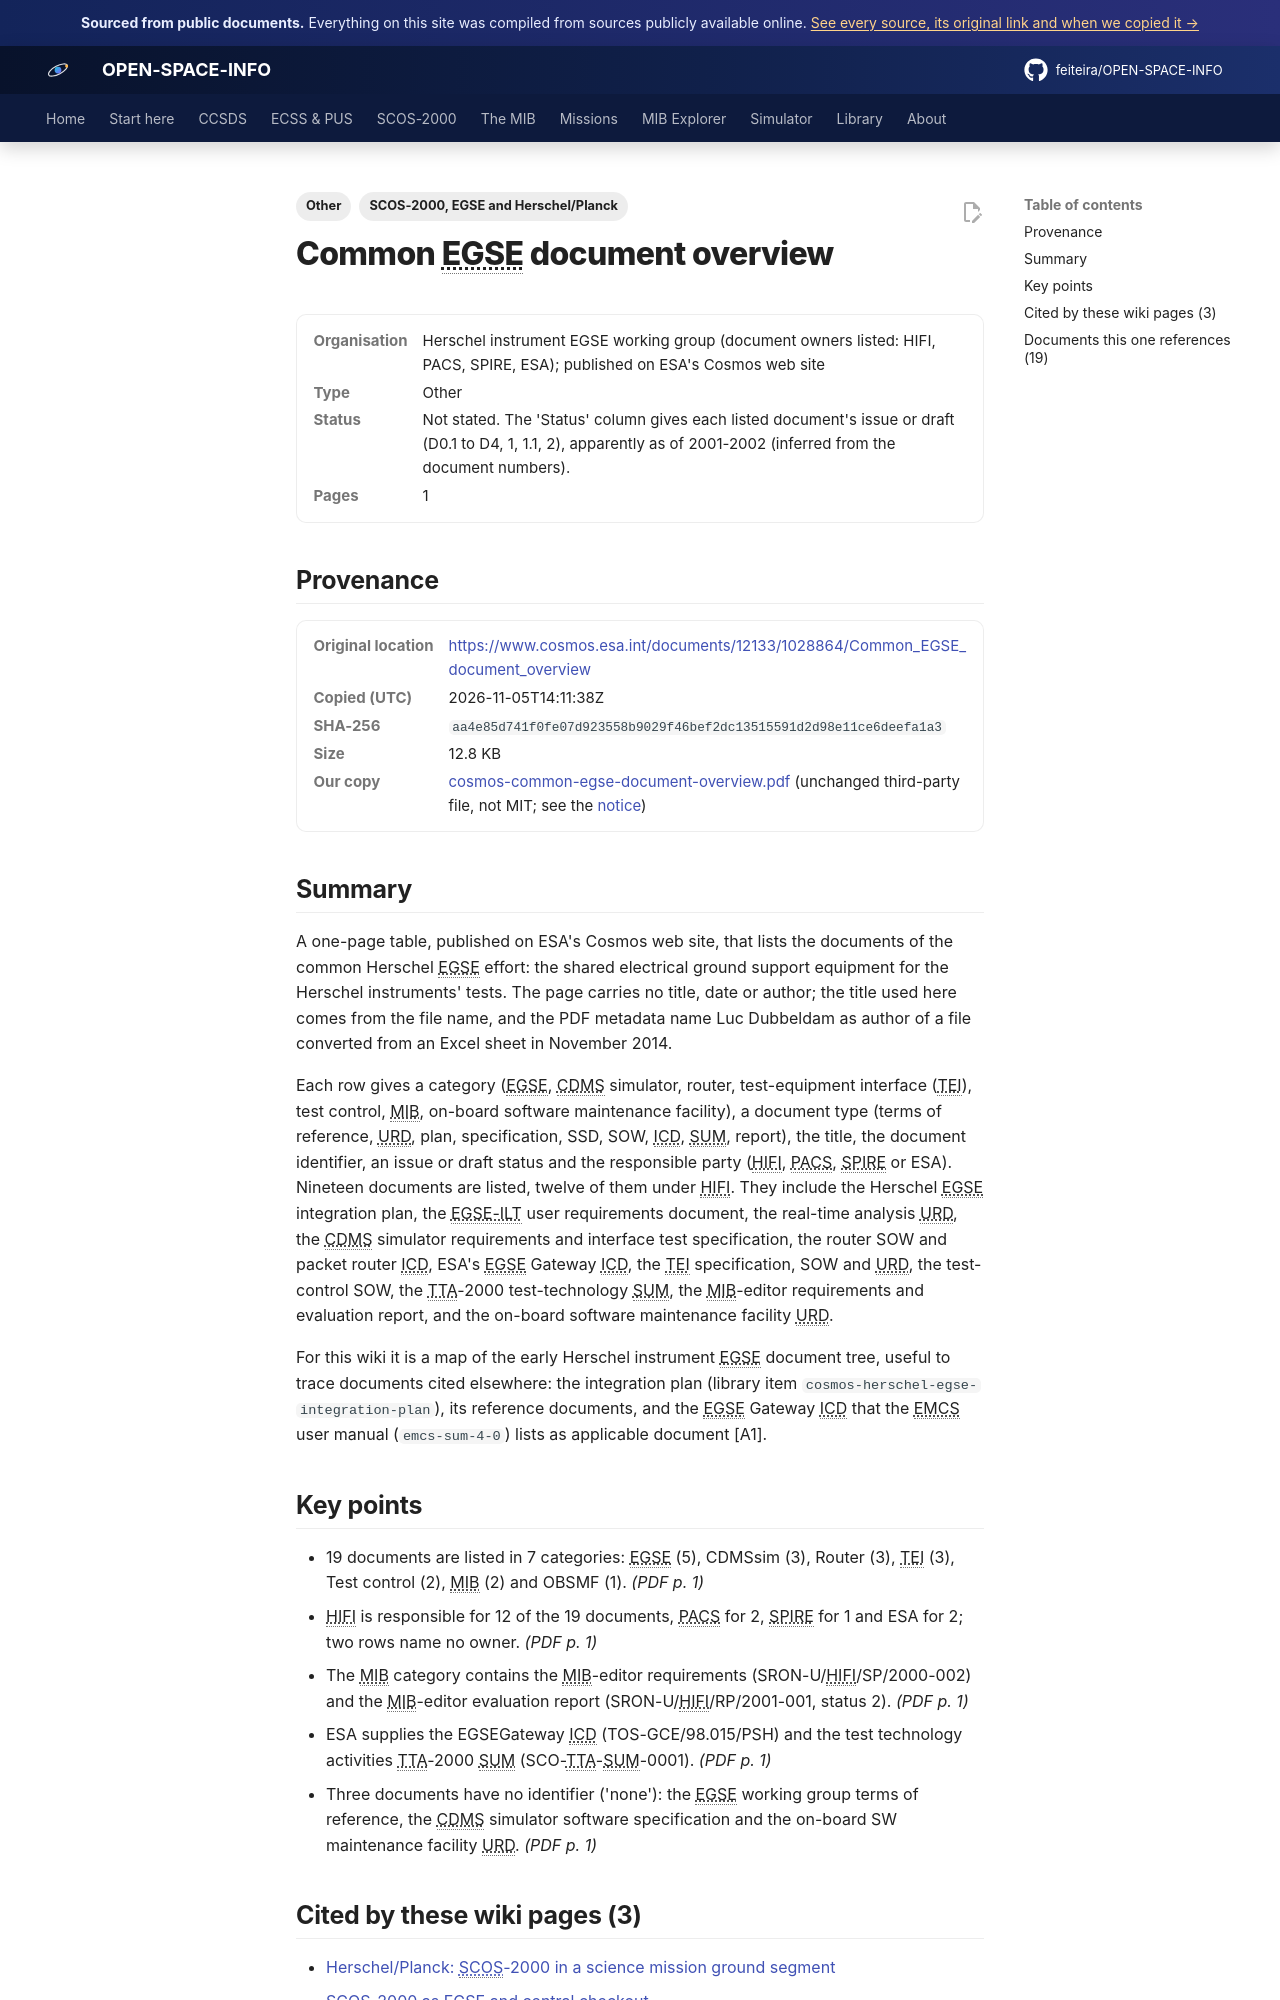

repository: feiteira/OPEN-SPACE-INFO · page: library/cosmos-common-egse-document-overview/index.html · generator: mkdocs

---
title: "Herschel common EGSE document overview"
description: "A one-page table, published on ESA's Cosmos web site, that lists the documents of the common Herschel EGSE effort: the shared electrical ground support equipment for the Herschel instruments' tests."
tags: ["Other", "SCOS-2000, EGSE and Herschel/Planck"]
sources: [cosmos-common-egse-document-overview]
---

# Common EGSE document overview

<dl class="osi-meta"><dt>Organisation</dt><dd>Herschel instrument EGSE working group (document owners listed: HIFI, PACS, SPIRE, ESA); published on ESA's Cosmos web site</dd><dt>Type</dt><dd>Other</dd><dt>Status</dt><dd>Not stated. The 'Status' column gives each listed document's issue or draft (D0.1 to D4, 1, 1.1, 2), apparently as of 2001-2002 (inferred from the document numbers).</dd><dt>Pages</dt><dd>1</dd></dl>

## Provenance

<dl class="osi-meta"><dt>Original location</dt><dd><a href="https://www.cosmos.esa.int/documents/12133/1028864/Common_EGSE_document_overview" rel="noopener">https://www.cosmos.esa.int/documents/12133/1028864/Common_EGSE_document_overview</a></dd><dt>Copied (UTC)</dt><dd>2026-11-05T14:11:38Z</dd><dt>SHA-256</dt><dd><code>aa4e85d741f0fe07d923558b9029f46bef2dc13515591d2d98e11ce6deefa1a3</code></dd><dt>Size</dt><dd>12.8 KB</dd><dt>Our copy</dt><dd><a href="../third-party/core/cosmos-common-egse-document-overview.pdf">cosmos-common-egse-document-overview.pdf</a> (unchanged third-party file, not MIT; see the <a href="../third-party/NOTICE/">notice</a>)</dd></dl>

## Summary

A one-page table, published on ESA's Cosmos web site, that lists the documents of the common Herschel EGSE effort: the shared electrical ground support equipment for the Herschel instruments' tests. The page carries no title, date or author; the title used here comes from the file name, and the PDF metadata name Luc Dubbeldam as author of a file converted from an Excel sheet in November 2014.

Each row gives a category (EGSE, CDMS simulator, router, test-equipment interface (TEI), test control, MIB, on-board software maintenance facility), a document type (terms of reference, URD, plan, specification, SSD, SOW, ICD, SUM, report), the title, the document identifier, an issue or draft status and the responsible party (HIFI, PACS, SPIRE or ESA). Nineteen documents are listed, twelve of them under HIFI. They include the Herschel EGSE integration plan, the EGSE-ILT user requirements document, the real-time analysis URD, the CDMS simulator requirements and interface test specification, the router SOW and packet router ICD, ESA's EGSE Gateway ICD, the TEI specification, SOW and URD, the test-control SOW, the TTA-2000 test-technology SUM, the MIB-editor requirements and evaluation report, and the on-board software maintenance facility URD.

For this wiki it is a map of the early Herschel instrument EGSE document tree, useful to trace documents cited elsewhere: the integration plan (library item `cosmos-herschel-egse-integration-plan`), its reference documents, and the EGSE Gateway ICD that the EMCS user manual (`emcs-sum-4-0`) lists as applicable document [A1].
